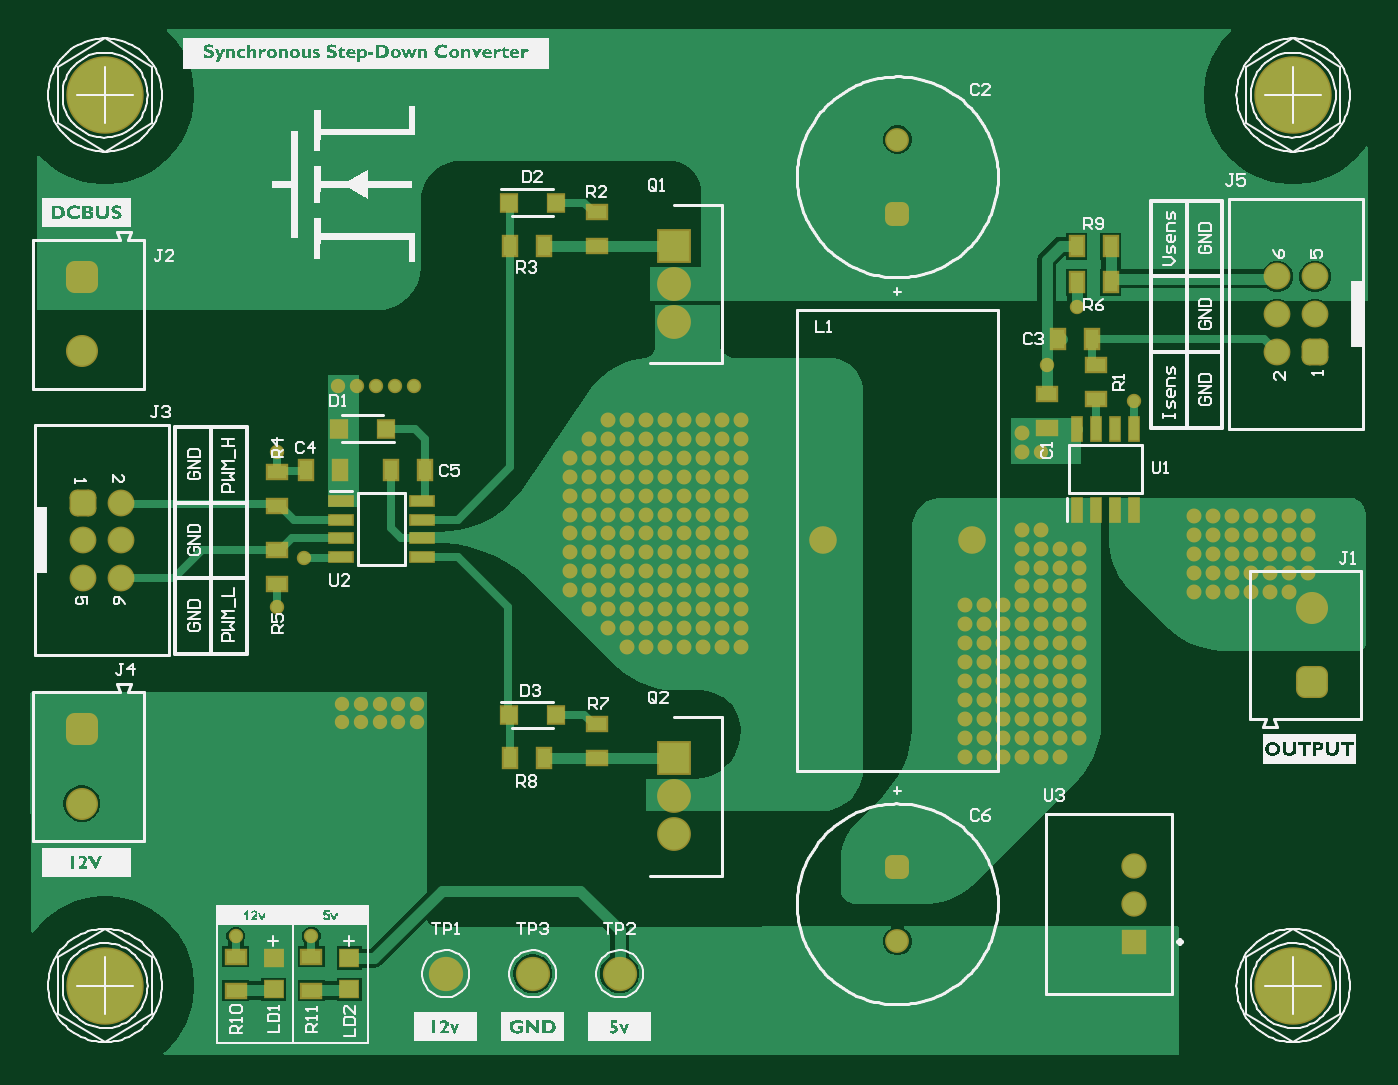
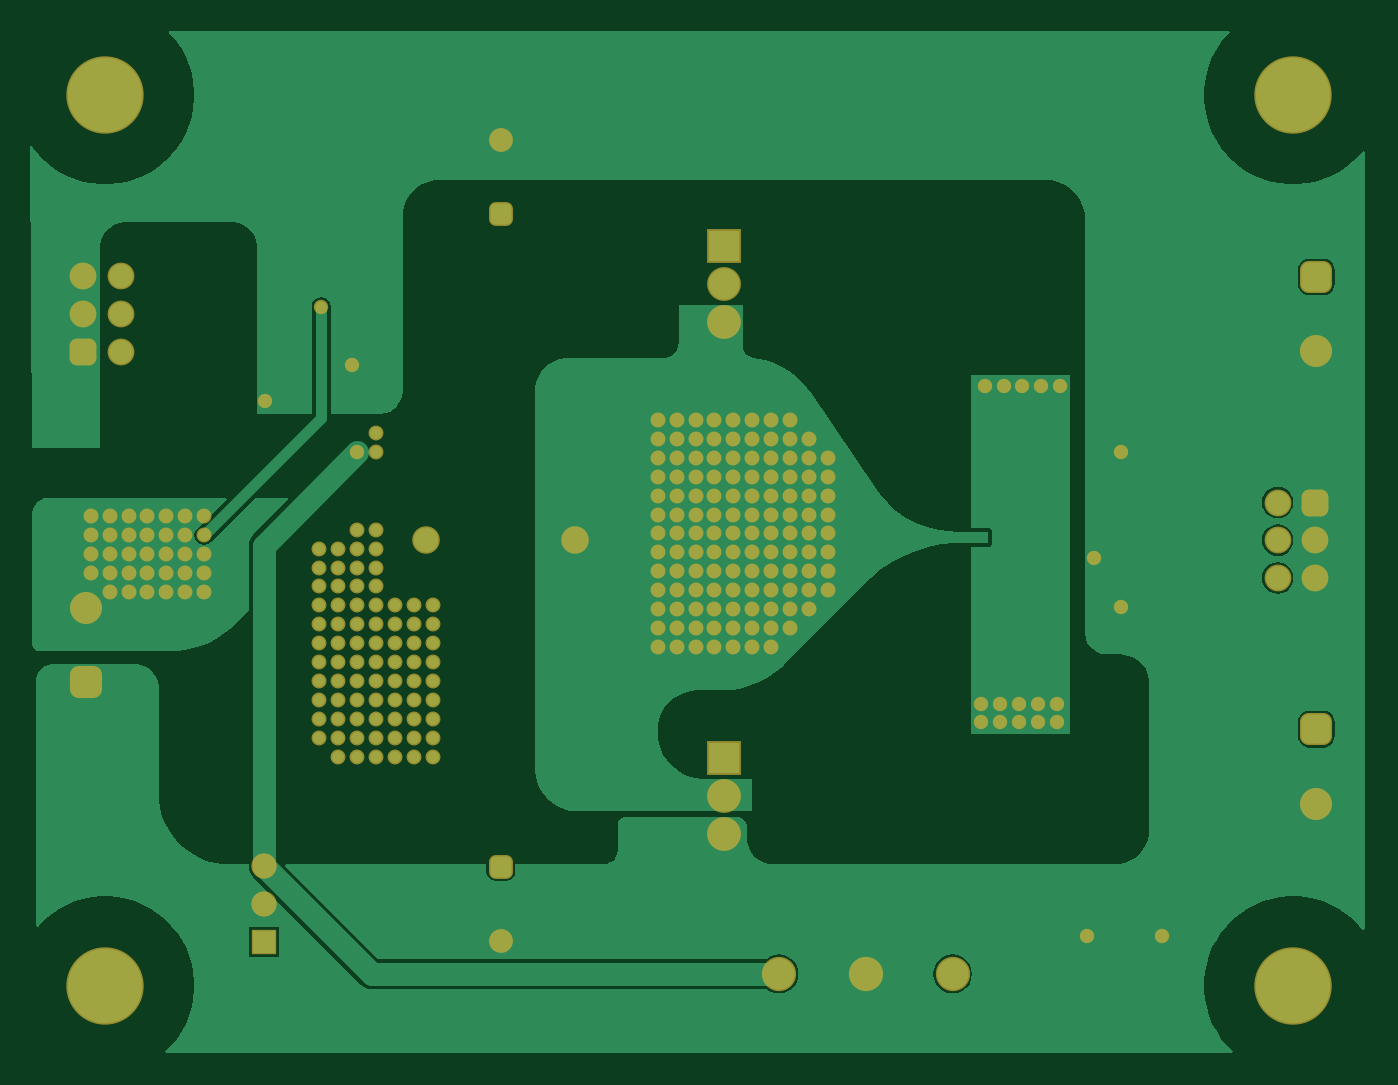
Circuit board: 9 layer files. Board 89.9 x 69.0 mm.
- bottom_copper: SynchConv_pcb.GBL (22170 bytes)
- bottom_silk: SynchConv_pcb.GBO (268 bytes)
- paste: SynchConv_pcb.GBP (266 bytes)
- bottom_mask: SynchConv_pcb.GBS (8062 bytes)
- outline: SynchConv_pcb.GKO (271 bytes)
- top_copper: SynchConv_pcb.GTL (25294 bytes)
- top_silk: SynchConv_pcb.GTO (169262 bytes)
- paste: SynchConv_pcb.GTP (1541 bytes)
- top_mask: SynchConv_pcb.GTS (9332 bytes)

=== bottom_copper: SynchConv_pcb.GBL (22170 bytes, source omitted) ===
=== bottom_silk: SynchConv_pcb.GBO ===
G04*
G04 #@! TF.GenerationSoftware,Altium Limited,Altium Designer,21.1.1 (26)*
G04*
G04 Layer_Color=32896*
%FSLAX25Y25*%
%MOIN*%
G70*
G04*
G04 #@! TF.SameCoordinates,71F490B5-E471-4577-894E-B108FF22964F*
G04*
G04*
G04 #@! TF.FilePolarity,Positive*
G04*
G01*
G75*
M02*

=== paste: SynchConv_pcb.GBP ===
G04*
G04 #@! TF.GenerationSoftware,Altium Limited,Altium Designer,21.1.1 (26)*
G04*
G04 Layer_Color=128*
%FSLAX25Y25*%
%MOIN*%
G70*
G04*
G04 #@! TF.SameCoordinates,71F490B5-E471-4577-894E-B108FF22964F*
G04*
G04*
G04 #@! TF.FilePolarity,Positive*
G04*
G01*
G75*
M02*

=== bottom_mask: SynchConv_pcb.GBS (8062 bytes, source omitted) ===
=== outline: SynchConv_pcb.GKO ===
G04*
G04 #@! TF.GenerationSoftware,Altium Limited,Altium Designer,21.1.1 (26)*
G04*
G04 Layer_Color=16711935*
%FSLAX25Y25*%
%MOIN*%
G70*
G04*
G04 #@! TF.SameCoordinates,71F490B5-E471-4577-894E-B108FF22964F*
G04*
G04*
G04 #@! TF.FilePolarity,Positive*
G04*
G01*
G75*
M02*

=== top_copper: SynchConv_pcb.GTL (25294 bytes, source omitted) ===
=== top_silk: SynchConv_pcb.GTO (169262 bytes, source omitted) ===
=== paste: SynchConv_pcb.GTP ===
G04*
G04 #@! TF.GenerationSoftware,Altium Limited,Altium Designer,21.1.1 (26)*
G04*
G04 Layer_Color=8421504*
%FSLAX25Y25*%
%MOIN*%
G70*
G04*
G04 #@! TF.SameCoordinates,71F490B5-E471-4577-894E-B108FF22964F*
G04*
G04*
G04 #@! TF.FilePolarity,Positive*
G04*
G01*
G75*
%ADD17R,0.02559X0.06004*%
%ADD18R,0.05118X0.03543*%
%ADD19R,0.03543X0.05118*%
%ADD20R,0.04724X0.04331*%
%ADD21R,0.04291X0.04370*%
%ADD22R,0.06004X0.02559*%
D17*
X416500Y310323D02*
D03*
X421500D02*
D03*
X426500D02*
D03*
X431500D02*
D03*
Y331677D02*
D03*
X426500D02*
D03*
X421500D02*
D03*
X416500D02*
D03*
D18*
X408500Y331972D02*
D03*
Y341028D02*
D03*
X421500Y348500D02*
D03*
Y339500D02*
D03*
X214000Y192000D02*
D03*
Y183000D02*
D03*
X289500Y253500D02*
D03*
Y244500D02*
D03*
X205000Y320200D02*
D03*
Y311200D02*
D03*
Y290700D02*
D03*
Y299700D02*
D03*
X289500Y389000D02*
D03*
Y380000D02*
D03*
X194000Y192000D02*
D03*
Y183000D02*
D03*
D19*
X420528Y355500D02*
D03*
X411472D02*
D03*
X275500Y244500D02*
D03*
X266500D02*
D03*
X275500Y380000D02*
D03*
X266500D02*
D03*
X244028Y320700D02*
D03*
X234972D02*
D03*
X221528D02*
D03*
X212472D02*
D03*
X416500Y370500D02*
D03*
X425500D02*
D03*
Y380000D02*
D03*
X416500D02*
D03*
D20*
X224000Y183366D02*
D03*
Y191634D02*
D03*
X204000Y183366D02*
D03*
Y191634D02*
D03*
D21*
X221299Y331700D02*
D03*
X233701D02*
D03*
X266299Y391500D02*
D03*
X278701D02*
D03*
X266299Y256000D02*
D03*
X278701D02*
D03*
D22*
X243177Y312700D02*
D03*
Y307700D02*
D03*
Y302700D02*
D03*
Y297700D02*
D03*
X221823D02*
D03*
Y302700D02*
D03*
Y307700D02*
D03*
Y312700D02*
D03*
M02*

=== top_mask: SynchConv_pcb.GTS (9332 bytes, source omitted) ===
